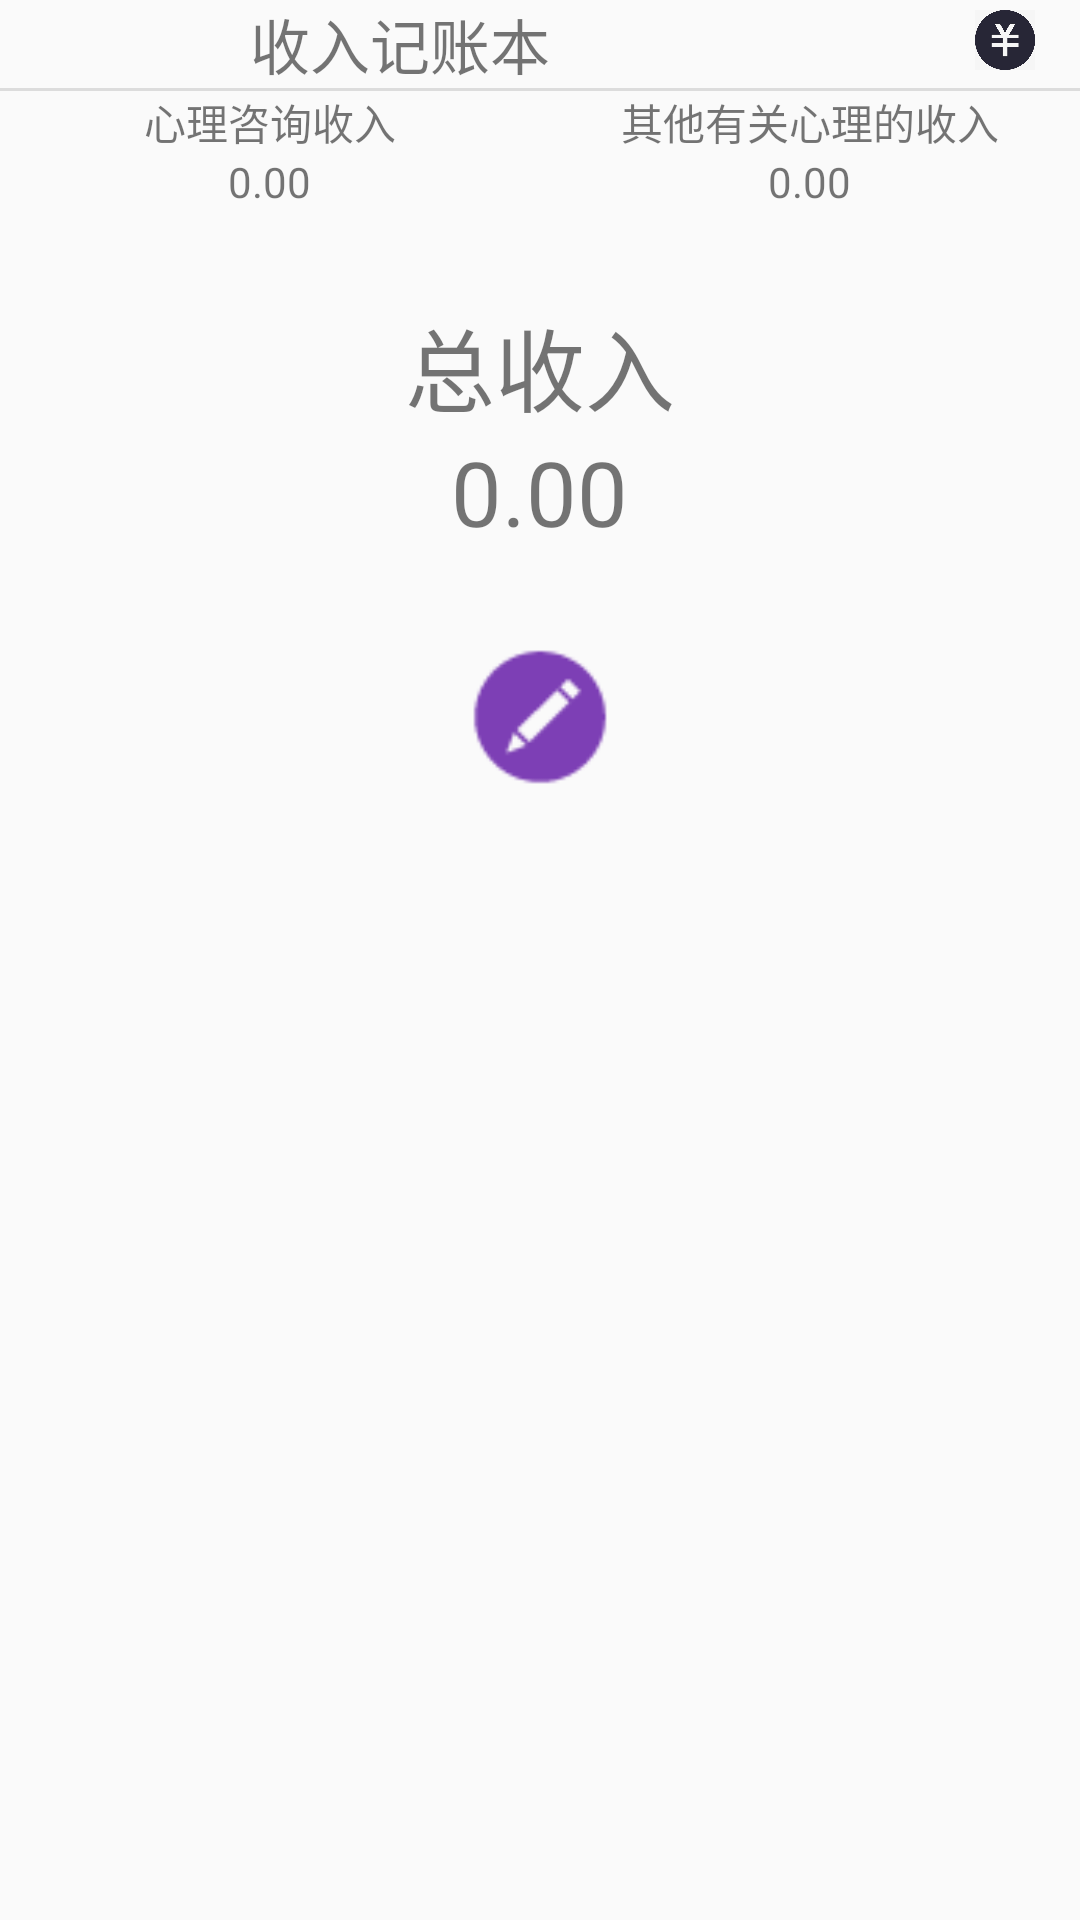

The Android layout XML behind this screen, and the referenced resources:
<!-- AndroidManifest.xml: application theme AppTheme -->
<!-- res/layout/activity_acount.xml -->
<?xml version="1.0" encoding="utf-8"?>
<android.support.constraint.ConstraintLayout
    xmlns:android="http://schemas.android.com/apk/res/android" android:layout_width="match_parent"
    android:layout_height="match_parent">
    <LinearLayout
        xmlns:android="http://schemas.android.com/apk/res/android"
        xmlns:tools="http://schemas.android.com/tools"
        xmlns:app="http://schemas.android.com/apk/res-auto"
        android:layout_width="match_parent"
        android:layout_height="match_parent"
        android:orientation="vertical">
        <LinearLayout
            xmlns:android="http://schemas.android.com/apk/res/android"
            xmlns:tools="http://schemas.android.com/tools"
            xmlns:app="http://schemas.android.com/apk/res-auto"
            android:layout_width="match_parent"
            android:layout_height="wrap_content"
            android:orientation="horizontal">
            <TextView
                android:layout_width="0dp"
                android:layout_height="wrap_content"
                android:layout_gravity="center_horizontal"
                android:layout_marginLeft="250px"
                android:text="收入记账本"
                android:textSize="20sp"
                android:layout_weight="10"/>
            <ImageView
                android:id="@+id/zd"
                android:layout_weight="1"
                android:layout_width="20dp"
                android:layout_height="20dp"
                android:layout_marginRight="10px"
                android:layout_marginTop="10px"
                app:srcCompat="@drawable/zd"/>
        </LinearLayout>
        <View

            android:layout_width="match_parent"
            android:layout_height="@dimen/divider_height"
            android:layout_gravity="bottom"
            android:background="?android:attr/listDivider" />

        <LinearLayout
            xmlns:android="http://schemas.android.com/apk/res/android"
            xmlns:tools="http://schemas.android.com/tools"
            xmlns:app="http://schemas.android.com/apk/res-auto"
            android:layout_width="match_parent"
            android:layout_height="wrap_content"
            android:orientation="horizontal">

            <LinearLayout
                android:layout_width="0dp"
                android:layout_height="wrap_content"
                android:layout_weight="1"
                android:orientation="vertical">
                <TextView
                    android:layout_width="wrap_content"
                    android:layout_height="wrap_content"
                    android:layout_gravity="center_horizontal"
                    android:text="心理咨询收入"/>
                <TextView
                    android:layout_width="wrap_content"
                    android:layout_height="wrap_content"
                    android:layout_gravity="center_horizontal"
                    android:text="0.00"/>
            </LinearLayout>
            <LinearLayout
                android:layout_width="0dp"
                android:layout_height="wrap_content"
                android:layout_weight="1"
                android:orientation="vertical">
                <TextView
                    android:layout_width="wrap_content"
                    android:layout_height="wrap_content"
                    android:layout_gravity="center_horizontal"
                    android:text="其他有关心理的收入"/>
                <TextView
                    android:layout_width="wrap_content"
                    android:layout_height="wrap_content"
                    android:layout_gravity="center_horizontal"
                    android:text="0.00"/>
            </LinearLayout>


        </LinearLayout>
        <LinearLayout
            android:layout_width="match_parent"
            android:layout_height="wrap_content"
            android:orientation="vertical">
            <TextView
                android:layout_width="wrap_content"
                android:layout_height="wrap_content"
                android:layout_gravity="center_horizontal"
                android:layout_marginTop="30dp"
                android:text="总收入"
                android:textSize="30sp"/>
            <TextView
                android:layout_width="wrap_content"
                android:layout_height="wrap_content"
                android:layout_gravity="center_horizontal"
                android:text="0.00"
                android:textSize="30sp"/>
            <ImageView
                android:id="@+id/bill"
                android:layout_width="50dp"
                android:layout_height="50dp"
                android:layout_marginTop="30dp"
                android:layout_gravity="center_horizontal"
                app:srcCompat="@drawable/edit"/>
        </LinearLayout>
    </LinearLayout>
</android.support.constraint.ConstraintLayout>
<!-- resources referenced by this layout -->
<resources>
  <dimen name="divider_height">1dp</dimen>
  <!-- drawable edit: png bitmap (drawable, 1056 bytes) -->
  <!-- drawable zd: jpg bitmap (drawable, 21832 bytes) -->
  <style name="AppTheme" parent="Theme.AppCompat.Light.DarkActionBar">
          
          <item name="colorPrimary">@color/colorPrimary</item>
          <item name="colorPrimaryDark">@color/colorPrimaryDark</item>
          <item name="colorAccent">@color/colorAccent</item>
          <item name="android:actionBarSize">40dp</item>
          <item name="actionBarSize">40dp</item>
      </style>
  <color name="colorPrimary">#7D3FB5</color>
  <color name="colorPrimaryDark">#00574B</color>
  <color name="colorAccent">#D81B60</color>
</resources>
